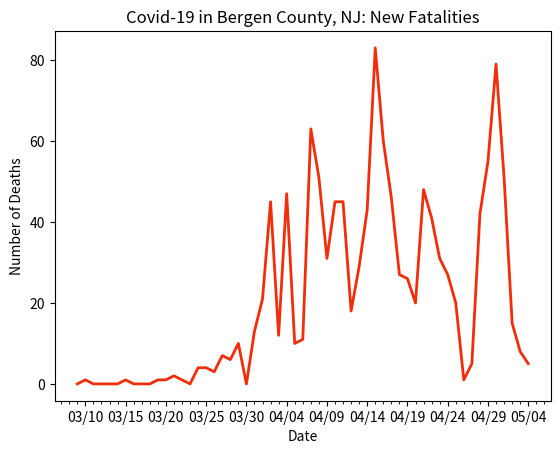

Reproduce this figure in Python.
import datetime
import matplotlib.pyplot as plt
import matplotlib.dates as mdates
import matplotlib.ticker as ticker
from matplotlib.dates import MO, TU, WE, TH, FR, SA, SU

dates = ['3/9/2020', '3/10/2020', '3/11/2020', '3/12/2020', '3/13/2020', '3/14/2020', '3/15/2020', '3/16/2020', '3/17/2020', '3/18/2020', '3/19/2020', '3/20/2020', '3/21/2020', '3/22/2020', '3/23/2020', '3/24/2020', '3/25/2020', '3/26/2020', '3/27/2020', '3/28/2020', '3/29/2020', '3/30/2020', '3/31/2020', '4/1/2020', '4/2/2020', '4/3/2020', '4/4/2020', '4/5/2020', '4/6/2020', '4/7/2020', '4/8/2020', '4/9/2020', '4/10/2020', '4/11/2020', '4/12/2020', '4/13/2020', '4/14/2020', '4/15/2020', '4/16/2020', '4/17/2020', '4/18/2020', '4/19/2020', '4/20/2020', '4/21/2020', '4/22/2020', '4/23/2020', '4/24/2020', '4/25/2020', '4/26/2020', '4/27/2020', '4/28/2020', '4/29/2020', '4/30/2020', '5/1/2020', '5/2/2020', '5/3/2020', '5/4/2020']

# format dates
x_values = [datetime.datetime.strptime(d, "%m/%d/%Y").date() for d in dates]
ax = plt.gca()
formatter = mdates.DateFormatter("%m/%d")
ax.xaxis.set_major_formatter(formatter)

# create x-axis
ax.xaxis.set_major_locator(mdates.WeekdayLocator(byweekday=(MO, TU, WE, TH, FR, SA, SU), interval=5))
# minor tick = daily
ax.xaxis.set_minor_locator(mdates.WeekdayLocator(byweekday=(MO, TU, WE, TH, FR, SA, SU)))

# format y-axis
ax.get_yaxis().set_major_formatter(ticker.FuncFormatter(lambda x, pos: format(int(x), ',')))

# new deaths by day
new_deaths = [0, 1, 0, 0, 0, 0, 1, 0, 0, 0, 1, 1, 2, 1, 0, 4, 4, 3, 7, 6, 10, 0, 13, 21, 45, 12, 47, 10, 11, 63, 51, 31, 45, 45, 18, 29, 43, 83, 60, 46, 27, 26, 20, 48, 41, 31, 27, 20, 1, 5, 42, 55, 79, 51, 15, 8, 5]

# text labels
plt.title('Covid-19 in Bergen County, NJ: New Fatalities')
plt.xlabel('Date')
plt.ylabel('Number of Deaths')

# create the graph
plt.plot(x_values, new_deaths, color='#f22d0a', linewidth=2)

plt.show()